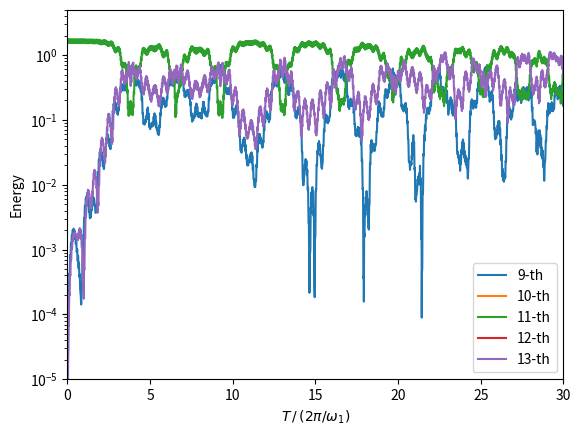

Reproduce this figure in Python.
# -*- coding: utf-8 -*-
from numpy import sqrt, pi, cos, sin, exp, cosh, tanh  # 只导入常用函数啦

######################################################################################
### 以下是同样的函数
def rk4_solver(t, y, dt, fpu='0', saveEt=4, saveq=0): ## 给定微分方程的 R-K4 算法求解器
    
    ## 参数解释：基本参数：t, y(t), dt; fpu='0', 'alpha', 'beta'选择特定求解工具, saveEt: 过程中存入(前多少个)Et, saveq: 过程中存入(前多少个)q
    
    def f_0(y): # y = [q1, q2, ..., qn, p1, p2, ..., pn] 这是无高次项的微分方程
        dp = [0 for i in range(n)]
        for i in range(1, n-1):
            dp[i] = y[i-1] + y[i+1] - 2*y[i]
        dp[0] = y[1] - 2*y[0]
        dp[n-1] = y[n-2] - 2*y[n-1]
        return [y[i+n] for i in range(n)] + dp
    
    def f_alpha(y): # y = [q1, q2, ..., qn, p1, p2, ..., pn] 这是 alpha-FPU 的微分方程
        dp = [0 for i in range(n)]
        for i in range(1, n-1):
            dp[i] = (y[i-1] + y[i+1] - 2*y[i]) * (1 + alpha*(y[i-1] - y[i+1]))
        dp[0] = (y[1] - 2*y[0]) * (1 - alpha*y[1])
        dp[n-1] = (y[n-2] - 2*y[n-1]) * (1 + alpha*y[n-2])
        return [y[i+n] for i in range(n)] + dp
    
    def f_beta(y): # y = [q1, q2, ..., qn, p1, p2, ..., pn] 这是 beta-FPU 的微分方程
        dp = [0 for i in range(n)]
        for i in range(1, n-1):
            dp[i] = y[i-1] + y[i+1] - 2*y[i] + beta*(y[i-1]-y[i])**3 - beta*(y[i]-y[i+1])**3
        dp[0] = y[1] - 2*y[0] - beta*(y[0]-y[1])**3
        dp[n-1] = y[n-2] - 2*y[n-1] + beta*(y[n-2]-y[n-1])**3
        return [y[i+n] for i in range(n)] + dp
    
    if fpu == 'alpha': # 选择用哪个方程
        f = f_alpha
    elif fpu == 'beta':
        f = f_beta
    else:
        f = f_0
    stop = False
    while True: # R-K4 的每次迭代
        if Tmax-t < dt: # 判停条件
            dt = Tmax-t
            stop = True
        k1 = f(y)
        k2 = f([y[i] + dt/2*k1[i] for i in range(2*n)])
        k3 = f([y[i] + dt/2*k2[i] for i in range(2*n)])
        k4 = f([y[i] + dt*k3[i] for i in range(2*n)])
        for i in range(2*n):
            y[i] += dt/6 * (k1[i] + 2*k2[i] + 2*k3[i] + k4[i])
        t += dt
        t_list.append(t)
        if saveEt > 0: # 若要过程中储存 Et
            Et.append(calc_energy(y, lead=saveEt))
        if saveq > 0:  # 若要过程中储存 q
            q_list.append(y[:saveq])
        if stop == True:
            break
    return t, y

def calc_energy(y, lead): # 通过当前 y=(q, p) 计算能量（要先变换到 Q, P）
    Q = [sum([Aij[(i+1)*(j+1)]*y[j] for j in range(n)]) for i in range(lead)]
    P = [sum([Aij[(i+1)*(j+1)]*y[j+n] for j in range(n)]) for i in range(lead)]
    return [n/(n+1) * (0.5*P[i]**2 + 0.5*(ome[i]*Q[i])**2) for i in range(lead)]

### 同样的函数结束
######################################################################################

## 开始第(7)小问（比较快）
if __name__ == '__main__':
    beta = 1
    n = 16
    Q11_0 = 1
    TN = 30
    ome = [2*sin(k*pi/(2*n+2)) for k in range(1, n+1)] # 简振模
    Aij = [sqrt(2/n)*sin(k*pi/(n+1)) for k in range(n**2+2)] # 变换矩阵系数提前算出来
    Tmax = TN * 2*pi / ome[0]
    Q_0 = [0 for i in range(n)]
    Q_0[10] = Q11_0
    t, y = 0, [0 for i in range(2*n)]
    for i in range(n):
        y[i] = sum([Aij[(i+1)*(j+1)]*Q_0[j] for j in range(n)])
    
    ## 初始化时间与能量 Et 列表（存入前 13 个能量）
    t_list, Et = [], []
    t_list.append(t)
    Et.append(calc_energy(y, lead=13))

    ## 计算！(选步长 dt=0.05)
    print('开始使用 R-K4 计算，预计挤需 10 秒')
    t, y = rk4_solver(t, y, dt=0.05, fpu='beta', saveEt=13)
    
    #########################################################################
    ## 使用 matlibplot 作图
    from matplotlib import pyplot as plt
    for i in range(8, 13):
        plt.plot([t_list[i] /(2*pi/ome[0]) for i in range(len(t_list))], [Et[m][i] for m in range(len(Et))], label='%d-th'%(i+1))
    plt.yscale('log')
    plt.xlim([0, TN])
    plt.ylim([1e-5, 5])
    plt.legend()
    plt.xlabel(r'$T\,/\,(2\pi/\omega_1)$')
    plt.ylabel(r'Energy')
    plt.savefig('Q3_7_beta_oddeven.pdf')
    plt.show()